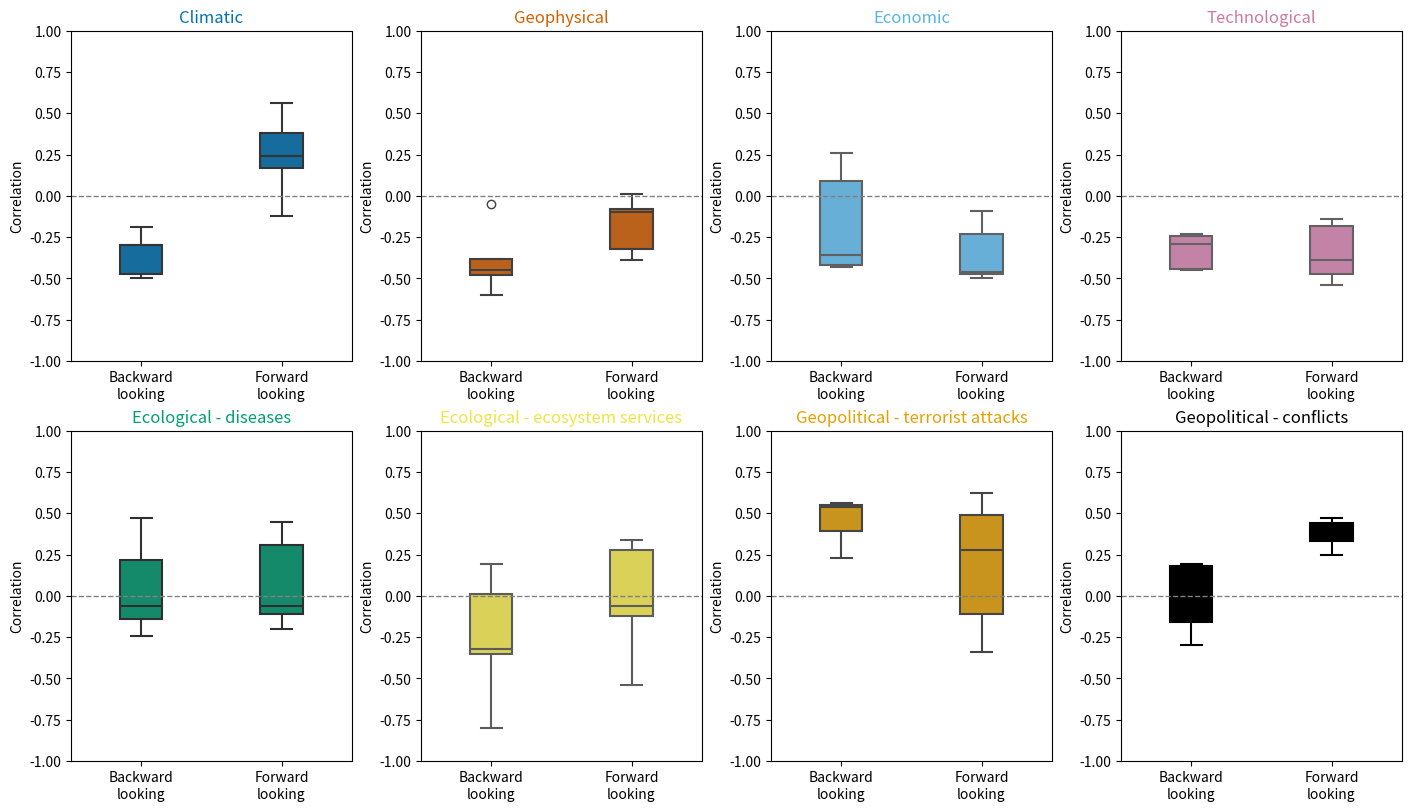

Write the Python code that produced this figure.
import matplotlib.pyplot as plt
import pandas as pd
import seaborn as sns

# Define the data
data = {
    "lookings": [-5, -4, -3, -2, -1, 1, 2, 3, 4, 5],
    "Climatic": [-0.30, -0.47, -0.19, -0.30, -0.50, -0.12, 0.38, 0.17, 0.24, 0.56],
    "Geophysical": [-0.48, -0.60, -0.45, -0.38, -0.05, 0.01, -0.10, -0.08, -0.32, -0.39],
    "Ecological - diseases": [-0.14, -0.06, -0.24, 0.22, 0.47, -0.06, -0.20, -0.11, 0.31, 0.45],
    "Ecological - ecosystem services": [-0.80, 0.19, 0.01, -0.32, -0.35, 0.28, 0.34, -0.12, -0.54, -0.06],
    "Economic": [-0.43, -0.36, -0.42, 0.09, 0.26, -0.23, -0.50, -0.46, -0.47, -0.09],
    "Technological": [-0.29, -0.45, -0.23, -0.24, -0.44, -0.39, -0.47, -0.14, -0.18, -0.54],
    "Geopolitical - terrorist attacks": [0.23, 0.39, 0.54, 0.55, 0.56, 0.62, 0.49, 0.28, -0.11, -0.34],
    "Geopolitical - conflicts": [-0.30, -0.16, -0.07, 0.18, 0.19, 0.25, 0.47, 0.44, 0.33, 0.42]
}


# Convert to DataFrame
df = pd.DataFrame(data)

# Separate negative and positive "lookings" and reshape them for plotting
melted_data = []
for category in df.columns[1:]:
    melted_data.append(pd.DataFrame({
        "Values": df[df["lookings"] < 0][category],
        "Category": category,
        "Looking": "Backward\nlooking"
    }))
    melted_data.append(pd.DataFrame({
        "Values": df[df["lookings"] > 0][category],
        "Category": category,
        "Looking": "Forward\nlooking"
    }))

# Concatenate all category DataFrames
plot_df = pd.concat(melted_data, ignore_index=True)

# Define colors for each category
category_colors = {
    "Climatic": '#0072B2',
    "Economic": '#56B4E9',
    "Geophysical": '#D55E00',
    "Technological": '#CC79A7',
    "Ecological - diseases": '#009E73',
    "Geopolitical - terrorist attacks": '#E69F00',
    "Ecological - ecosystem services": '#F0E442',
    "Geopolitical - conflicts": '#000000'
}

# Define subplot positions for each category in a 2x4 layout
subplot_positions = [
    ("Climatic", 0, 0),
    ("Geophysical", 0, 1),
    ("Economic", 0, 2),
    ("Technological", 0, 3),
    ("Ecological - diseases", 1, 0),
    ("Ecological - ecosystem services", 1, 1),
    ("Geopolitical - terrorist attacks", 1, 2),
    ("Geopolitical - conflicts", 1, 3)
]

# Plotting with uniform y-axis and specific colors for each category
fig, axes = plt.subplots(2, 4, figsize=(14, 8), constrained_layout=True)
y_min, y_max = -1, 1  # Set the same y-axis limits for all subplots

for category, row, col in subplot_positions:
    ax = axes[row, col]
    # Filter data for the current category
    cat_data = plot_df[plot_df["Category"] == category]
    color = category_colors[category]
    
    # Boxplot for backward and forward lookings with specific color, using `Looking` as hue
    sns.boxplot(x="Looking", y="Values", data=cat_data, ax=ax, hue="Looking", palette=[color, color], dodge=False, 
                width=0.3, linewidth=1.5)  # Set thinner box width and adjust box line thickness
    
    # Remove legend if it exists
    if ax.get_legend():
        ax.get_legend().remove()
    
    # Add horizontal line at y=0
    ax.axhline(0, color='gray', linestyle='--', linewidth=1)
    
    ax.set_title(category, color=color)
    ax.set_ylabel("Correlation")
    ax.set_ylim(y_min, y_max)  # Set the y-axis limits for consistency across subplots
    ax.set_xlabel("")  # Remove x-axis label

# Save the figure as a high-quality image (300 DPI)
plt.savefig("Correlations_boxplot.png", dpi=1000)

plt.show()
